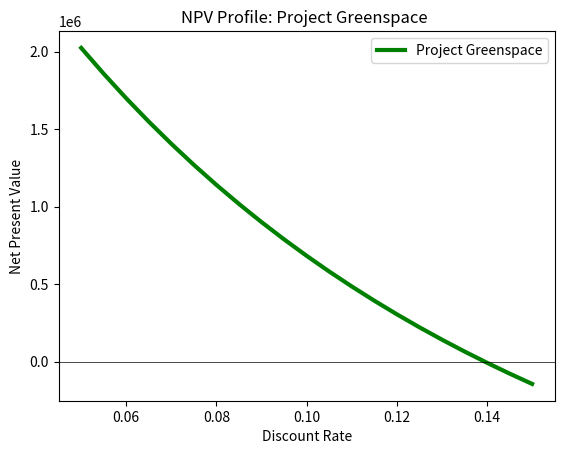

Reproduce this figure in Python.
import matplotlib.pyplot as plt

project_a = [-2000000, 0, 0, 50000, 250000, 500000, 500000, 750000, 750000, 500000, 500000, 500000, 500000, 500000, 1000000]

discount_rate = [0.05, 0.055, 0.06, 0.065, 0.07, 0.075, 0.08, 0.085, 0.09, 0.095, 0.1, 0.105, 0.11, 0.115, 0.12, 0.125, 0.13, 0.135, 0.14, 0.145, 0.15]

def calculate_npv(rate, cash_flow):
    npv = 0
    for t in range(len(cash_flow)):
        npv += cash_flow[t]/(1+rate)**t
    return npv

npvs_a = list()
for rate in discount_rate:
  npv_a = calculate_npv(rate,project_a)
  npvs_a.append(npv_a)
  
plt.plot(discount_rate,npvs_a, linewidth = 3.0, color = "green", label = "Project Greenspace")
plt.axhline(y=0, linewidth = 0.5, color = "black")
plt.title('NPV Profile: Project Greenspace ')
plt.xlabel('Discount Rate')
plt.ylabel('Net Present Value')
plt.legend()
plt.show()

"""
1. The initial investment requires $2,000,000, or a cash flow for Year 1  of -2000000. Construction will take place in Years 2 and 3 (no cash flows will be generated by the project).
The project will generate revenue in Year 4 and will continue to generate cash flows until the project is sold in Year 10 for $1,000,000, or a cash flow for Year 10 of 1000000.
Based on these projections, what is the discount rate where the NPV of Project Greenspace equals 0?

2. The discount rate where the NPV is equal to 0, is at 0.11 (11%)
After some discussions, it looks like construction may take longer and the expected revenue in Year 4 is only $50,000, instead of $250,000. Change the cash flow for Year 4 (the 4th value in project_a) to 50000 and run the code.
What happens to the NPV profile curve? At what discount rate does NPV = 0? Open the hint to see the answer.
The NPV profile curve shifts to the left when the cash flow for Year 4 decreases from $250,000 to $50,000. The discount rate where the NPV of Project Greenspace equals 0 is now just under 10%.

3. Based on another update from the project team, the project is estimated to provide cash flows for 15 years rather than 10. The project will generate $500,000 years 10-14, and the final cash flow of $1,000,000 from selling the project will be realized in Year 15 when the project is sold.
Begin by updating the year 10 cash flow (the last number in project_a) to 500000.

4. Since years 11, 12, 13 and 14 will realize cash flows of $500,000, add four more entries to the end of project_a with the value 500000. Each entry should be separated by a comma.

5. In year 15 the project is sold for $1,000,000. Add as final entry to project_a the value 1000000 and then run the code by clicking “Save”.
What happens to the NPV profile curve? In this scenario, at what discount rate does Project Greenspace become unattractive?
With these cash flows, this project becomes unattractive at 0.14 (14%) discount.

"""



